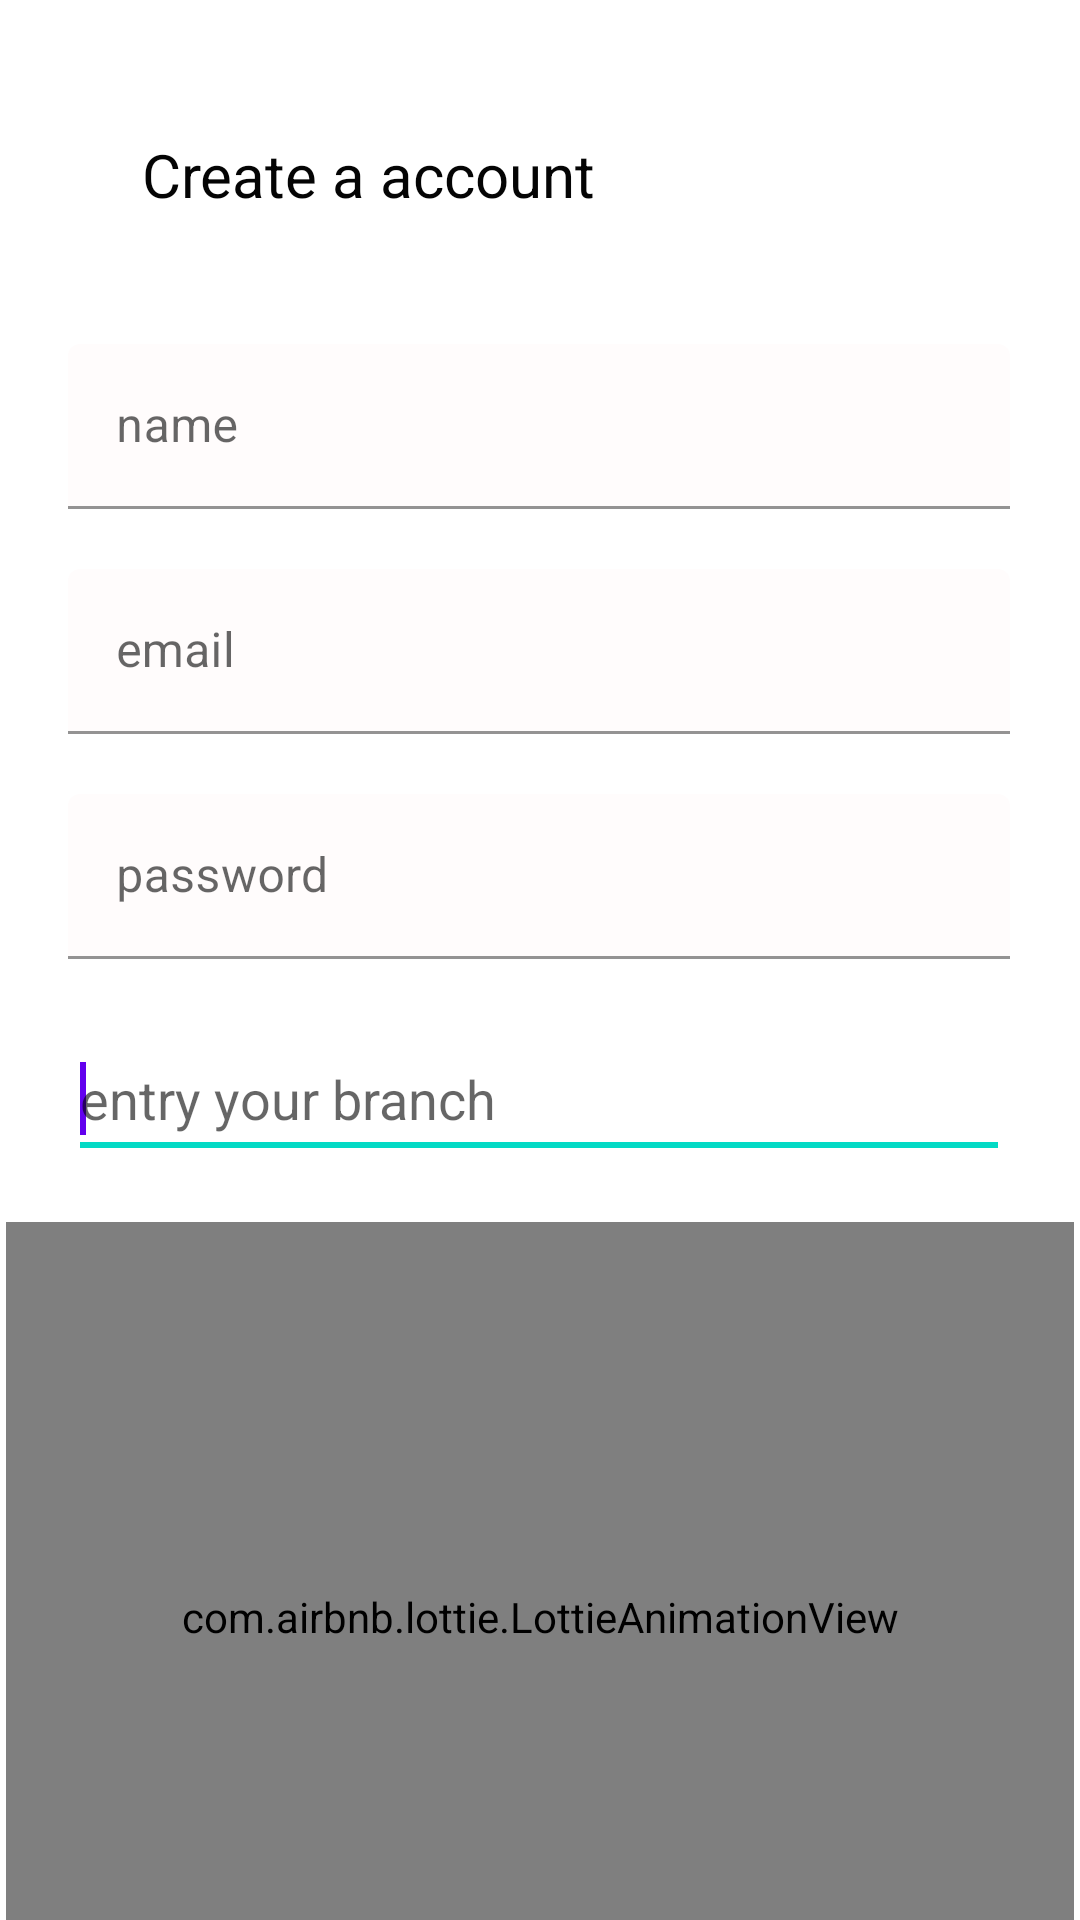

The Android layout XML behind this screen, and the referenced resources:
<!-- AndroidManifest.xml: application theme Theme.QuestionBank -->
<!-- res/layout/activity_make_account.xml -->
<?xml version="1.0" encoding="utf-8"?>
<androidx.constraintlayout.widget.ConstraintLayout xmlns:android="http://schemas.android.com/apk/res/android"
    xmlns:app="http://schemas.android.com/apk/res-auto"
    xmlns:tools="http://schemas.android.com/tools"
    android:layout_width="match_parent"
    android:layout_height="match_parent"
    android:background="@color/white"

    tools:context=".make_account">


    <LinearLayout
        android:id="@+id/linearLayout"
        android:layout_width="344dp"
        android:layout_height="440dp"
        android:layout_margin="10dp"
        android:orientation="vertical"
        android:padding="5dp"
        app:layout_constraintBottom_toBottomOf="parent"
        app:layout_constraintEnd_toEndOf="parent"
        app:layout_constraintHorizontal_bias="0.626"
        app:layout_constraintStart_toStartOf="parent"
        app:layout_constraintTop_toTopOf="parent"
        app:layout_constraintVertical_bias="0.109">

        <TextView
            android:layout_width="200dp"
            android:layout_height="50dp"
            android:layout_margin="10dp"
            android:layout_marginStart="60dp"
            android:text="@string/create_a_account"
            android:textAlignment="center"
            android:textColor="#040404"
            android:textSize="20sp" />


        <com.google.android.material.textfield.TextInputLayout
            android:id="@+id/name_account"
            android:layout_width="match_parent"
            android:layout_height="55dp"
            android:layout_margin="10dp"
            android:background="#FFFFFF"
            android:backgroundTint="#FFFFFF"

            app:boxBackgroundColor="#FFFCFC">

            <com.google.android.material.textfield.TextInputEditText
                android:id="@+id/name_acc"
                android:layout_width="match_parent"
                android:layout_height="wrap_content"
                android:hint="name"
                android:textColorHighlight="#181818"
                android:textColorHint="#201E1E" />

        </com.google.android.material.textfield.TextInputLayout>


        <com.google.android.material.textfield.TextInputLayout
            android:id="@+id/email_account"
            android:layout_width="match_parent"
            android:layout_height="55dp"
            android:layout_margin="10dp"
            android:background="#FFFFFF"
            android:backgroundTint="#FFFFFF"

            app:boxBackgroundColor="#FFFCFC">

            <com.google.android.material.textfield.TextInputEditText
                android:id="@+id/email_acc"
                android:layout_width="match_parent"
                android:layout_height="wrap_content"
                android:hint="email"
                android:inputType="textEmailAddress"
                android:textColorHighlight="#181818"
                android:textColorHint="#201E1E" />

        </com.google.android.material.textfield.TextInputLayout>


        <com.google.android.material.textfield.TextInputLayout
            android:id="@+id/password_account"
            android:layout_width="match_parent"
            android:layout_height="55dp"
            android:layout_margin="10dp"
            android:background="#FFFFFF"
            android:backgroundTint="#FFFFFF"

            app:boxBackgroundColor="#FFFCFC">

            <com.google.android.material.textfield.TextInputEditText
                android:id="@+id/password_acc"
                android:layout_width="match_parent"
                android:layout_height="wrap_content"
                android:hint="password"
                android:textColorHighlight="#181818"
                android:textColorHint="#201E1E" />

        </com.google.android.material.textfield.TextInputLayout>


        <AutoCompleteTextView
            android:id="@+id/gaurav"
            android:layout_width="match_parent"
            android:layout_height="50dp"
            android:layout_margin="10dp"
            android:layout_marginTop="17dp"
            android:ems="10"
            android:hint="entry your branch ">

            <requestFocus />
        </AutoCompleteTextView>

        <Button
            android:id="@+id/account_btn"
            android:layout_width="wrap_content"
            android:layout_height="wrap_content"
            android:layout_margin="5dp"
            android:backgroundTint="#F4F4F4"
            android:text="create "
            android:textColor="#090101"
            android:textColorHighlight="#FFFFFF"
            android:textSize="20sp"
            android:textStyle="bold" />


    </LinearLayout>

    <com.airbnb.lottie.LottieAnimationView
        android:layout_width="356dp"
        android:layout_height="263dp"
        app:layout_constraintBottom_toBottomOf="parent"
        app:layout_constraintEnd_toEndOf="parent"
        app:layout_constraintHorizontal_bias="0.494"
        app:layout_constraintStart_toStartOf="parent"
        app:layout_constraintTop_toBottomOf="@+id/linearLayout"
        app:layout_constraintVertical_bias="0.673"
        app:lottie_rawRes="@raw/g"
        app:lottie_loop="true"
        app:lottie_autoPlay="true"
        />


</androidx.constraintlayout.widget.ConstraintLayout>
<!-- resources referenced by this layout -->
<resources>
  <string name="create_a_account">Create a account</string>
  <style name="Theme.QuestionBank" parent="Theme.MaterialComponents.DayNight.NoActionBar">
          
          <item name="colorPrimary">@color/purple_500</item>
          <item name="colorPrimaryVariant">@color/purple_700</item>
          <item name="colorOnPrimary">@color/white</item>
          
          <item name="colorSecondary">@color/teal_200</item>
          <item name="colorSecondaryVariant">@color/teal_700</item>
          <item name="colorOnSecondary">@color/black</item>
          
          <item name="android:statusBarColor">?attr/colorPrimaryVariant</item>
          
      </style>
  <!-- not gathered from this repository: default colours our renderer supplied (Android Studio template values) -->
  <color name="purple_500">#FF6200EE</color>
  <color name="purple_700">#FF3700B3</color>
  <color name="teal_200">#FF03DAC5</color>
  <color name="teal_700">#FF018786</color>
  <color name="black">#FF000000</color>
  <color name="white">#FFFFFFFF</color>
</resources>
